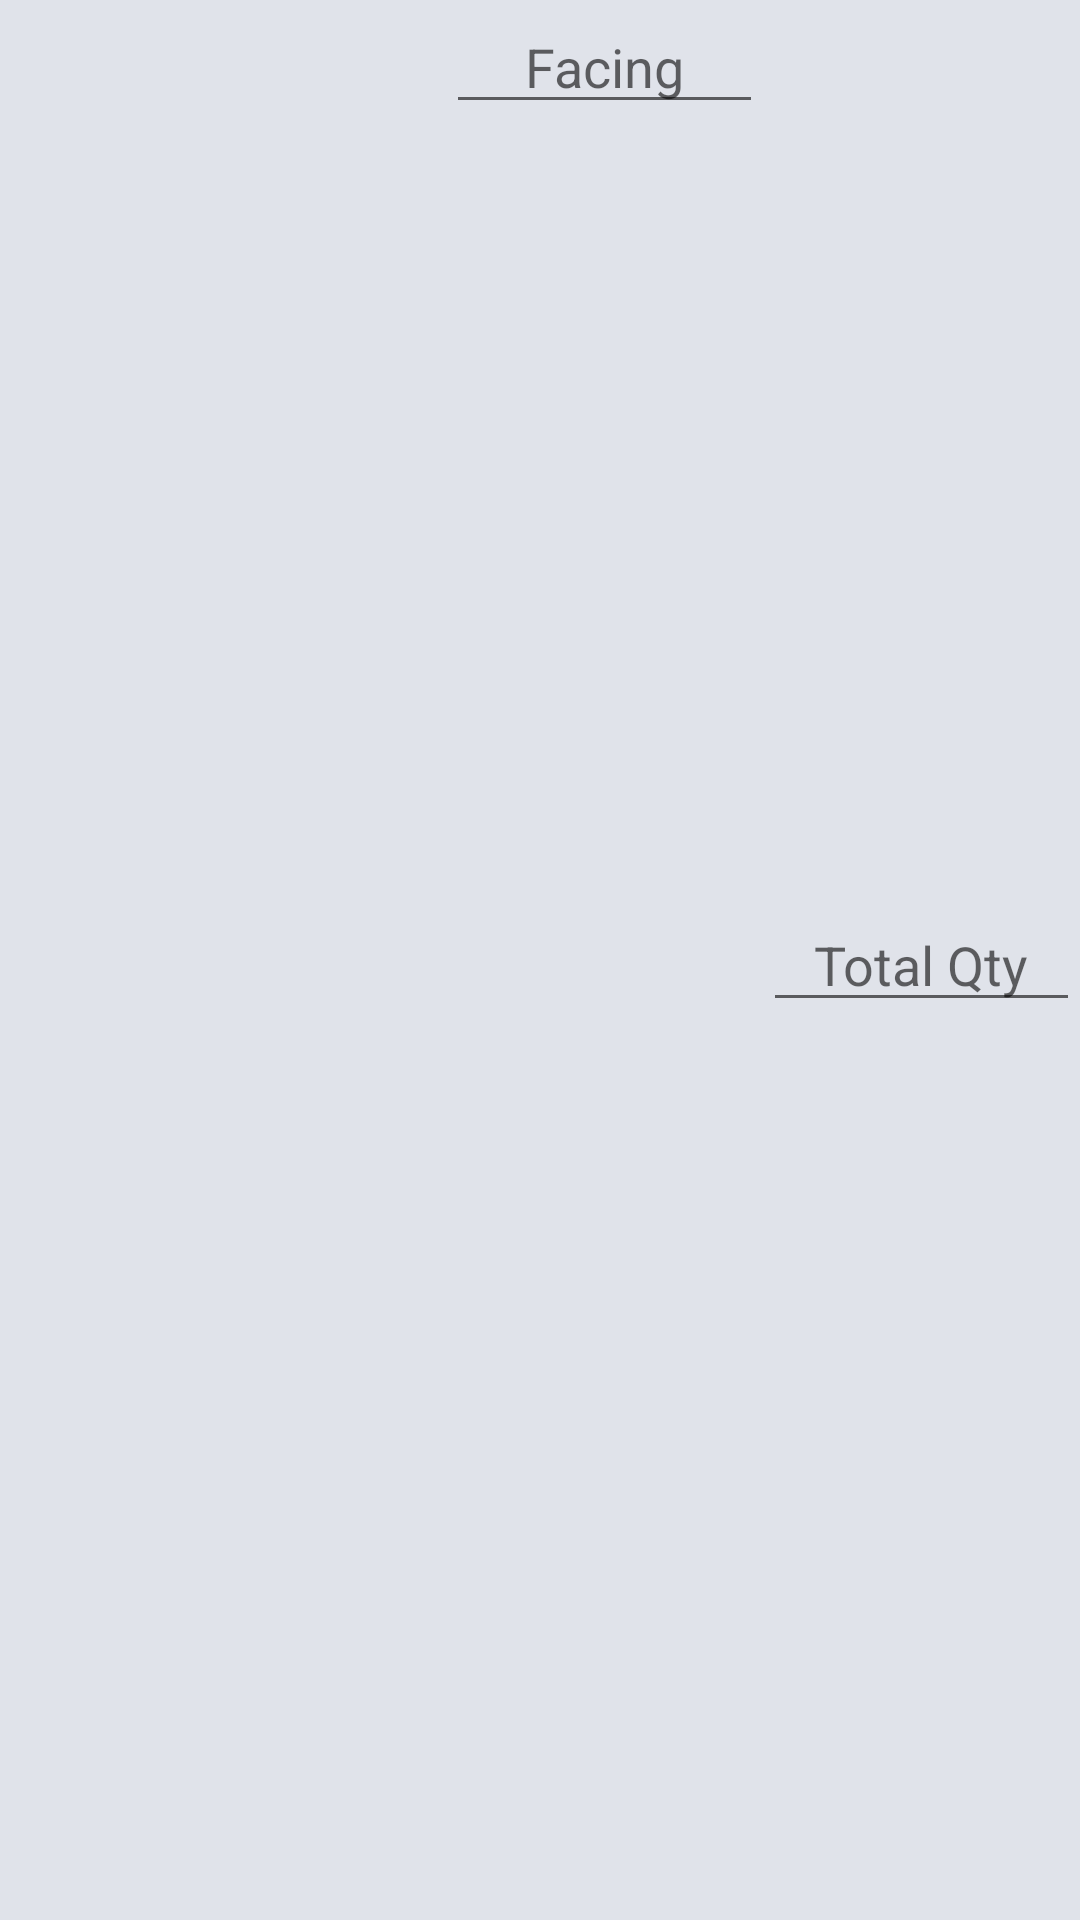

This screen was rendered from an Android layout file. Write that file and the resources it references.
<!-- AndroidManifest.xml: application theme AppTheme -->
<!-- res/layout/takequantity_item.xml -->
<?xml version="1.0" encoding="utf-8"?>
<layout xmlns:android="http://schemas.android.com/apk/res/android">

    <LinearLayout
        android:layout_width="match_parent"
        android:layout_height="wrap_content"
        android:background="#E0E3EA"
        android:orientation="horizontal"
        android:weightSum="10">

        <TextView
            android:id="@+id/txtname"
            android:layout_width="0dp"
            android:layout_height="wrap_content"
            android:layout_marginBottom="5dp"
            android:layout_marginLeft="8dp"
            android:layout_weight="4"
            android:text=""
            android:textStyle="bold" />

        <EditText
            android:id="@+id/edtFacing"
            android:layout_width="0dp"
            android:layout_height="wrap_content"
            android:layout_weight="3"
            android:ems="10"
            android:gravity="center"
            android:hint="Facing"
            android:inputType="number" />

        <EditText
            android:id="@+id/edtquantity"
            android:layout_width="0dp"
            android:layout_height="wrap_content"
            android:layout_gravity="center"
            android:layout_weight="3"
            android:gravity="center"
            android:hint="Total Qty"
            android:inputType="number" />
    </LinearLayout>
</layout>
<!-- resources referenced by this layout -->
<resources>
  <style name="AppTheme" parent="Theme.AppCompat.Light.DarkActionBar">
          
          <item name="colorPrimary">@color/red</item>
          <item name="colorPrimaryDark">@color/igrey</item>
          <item name="colorAccent">@color/colorAccent</item>
          <item name="android:actionBarStyle">@style/myTheme.ActionBar</item>
          <item name="android:actionMenuTextColor">@color/white</item>
      </style>
  <color name="red">#db4338</color>
  <color name="igrey">#757575</color>
  <color name="colorAccent">#FFFFFF</color>
  <style name="myTheme.ActionBar" parent="@android:style/Widget.Holo.Light.ActionBar">
          <item name="android:background">@color/red</item>
          <item name="android:titleTextStyle">@style/myTheme.ActionBar.Text</item>
      </style>
  <color name="white">#ffffff</color>
  <style name="myTheme.ActionBar.Text" parent="@android:style/TextAppearance">
          <item name="android:textColor">@color/white</item>
      </style>
</resources>
